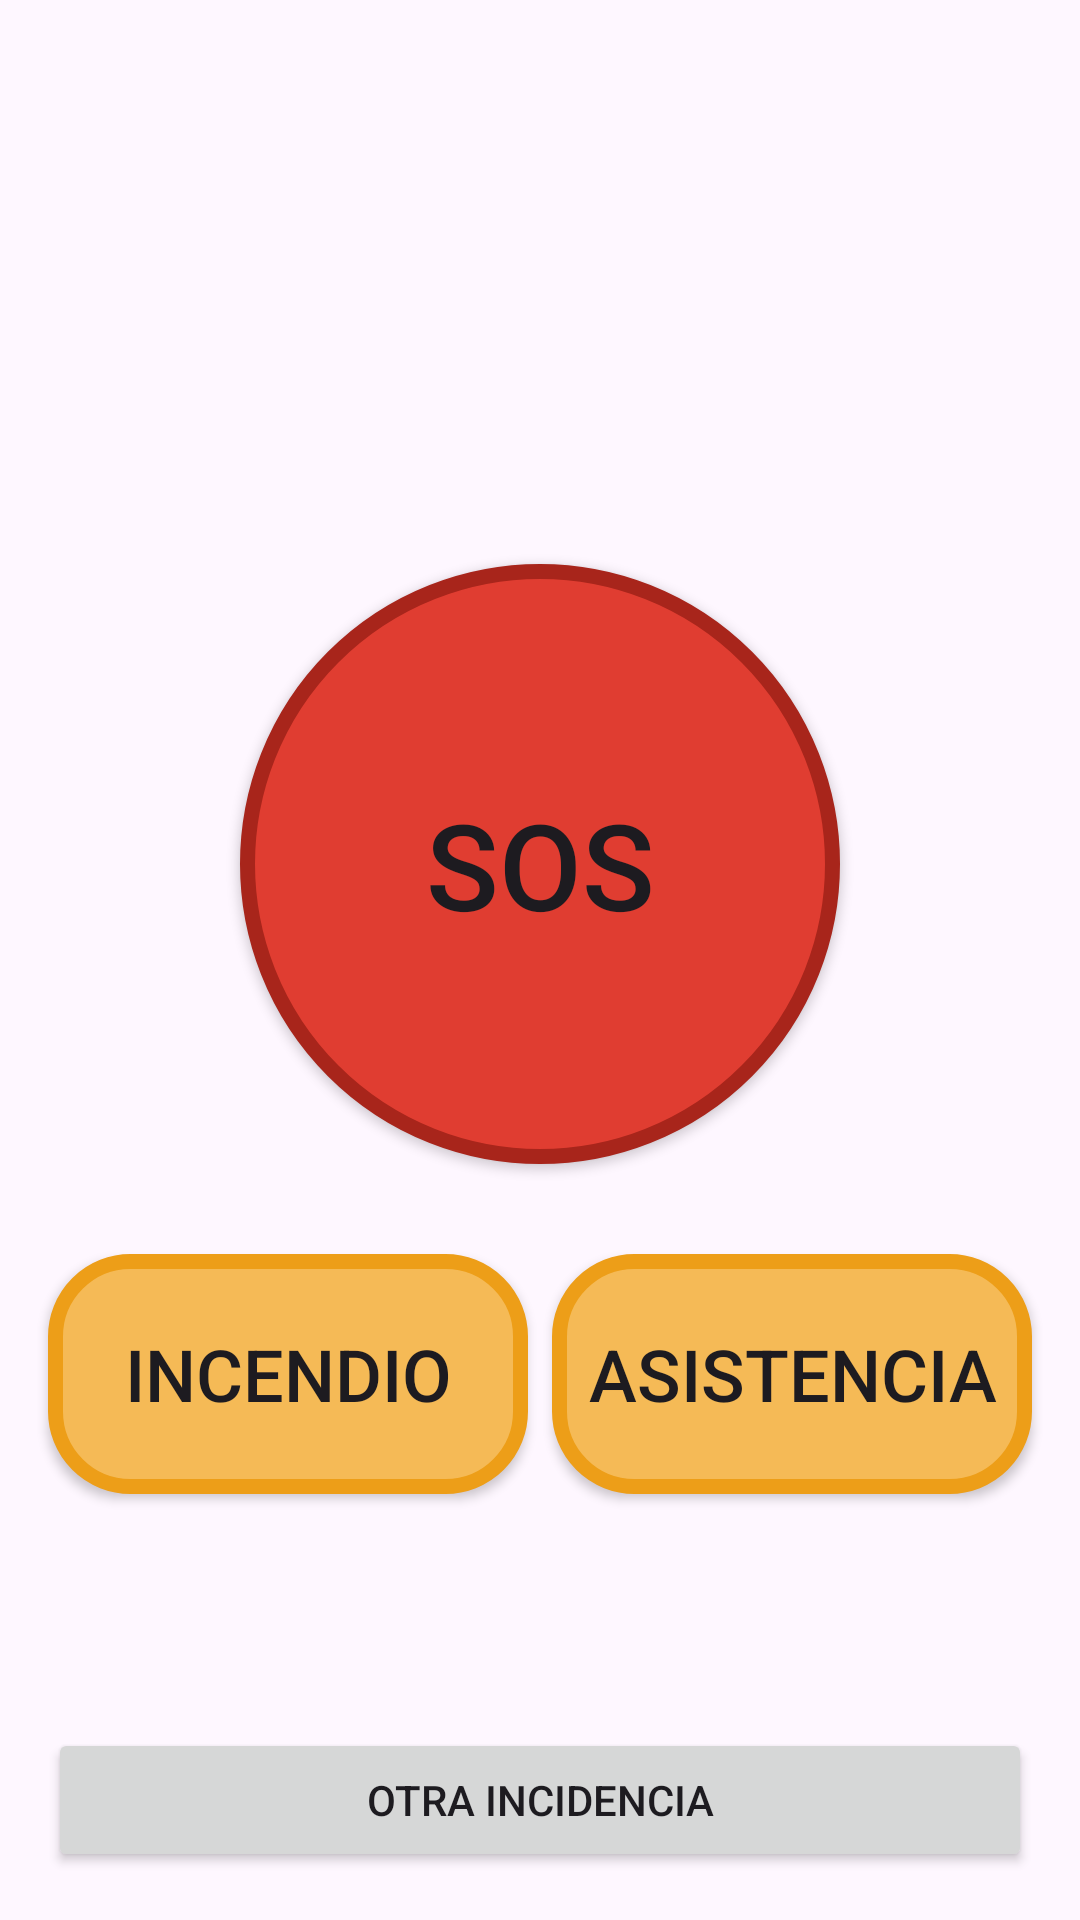

The Android layout XML behind this screen, and the referenced resources:
<!-- AndroidManifest.xml: application theme Theme.BotonPanico -->
<!-- res/layout/activity_inicio.xml -->
<?xml version="1.0" encoding="utf-8"?>
<androidx.constraintlayout.widget.ConstraintLayout xmlns:android="http://schemas.android.com/apk/res/android"
    xmlns:app="http://schemas.android.com/apk/res-auto"
    xmlns:tools="http://schemas.android.com/tools"
    android:id="@+id/main"
    android:layout_width="match_parent"
    android:layout_height="match_parent"
    tools:context=".activities.InicioActivity">

    <Button
        android:id="@+id/actini_btn_sos"
        android:layout_width="200dp"
        android:layout_height="200dp"
        android:text="@string/actini_btn_sos"
        android:textSize="@dimen/texto_supertitulo"
        app:backgroundTint="@null"
        android:onClick="onClickSOSPrincipal"
        app:layout_constraintStart_toStartOf="parent"
        app:layout_constraintEnd_toEndOf="parent"
        app:layout_constraintTop_toTopOf="parent"
        app:layout_constraintBottom_toTopOf="@+id/actini_btn_otro"
        android:background="@drawable/btn_principal_sos"
        />

    <Button
        android:id="@+id/actini_btn_aux1"
        android:layout_width="0dp"
        android:layout_height="80dp"
        android:layout_marginStart="@dimen/margin_grande"
        android:layout_marginEnd="@dimen/margin_pequeno"
        android:layout_marginTop="@dimen/margin_enorme"
        android:text="@string/actini_btn_aux1"
        android:textSize="@dimen/texto_titulo"
        app:backgroundTint="@null"
        app:layout_constraintStart_toStartOf="parent"
        app:layout_constraintEnd_toStartOf="@+id/actini_btn_aux2"
        app:layout_constraintTop_toBottomOf="@+id/actini_btn_sos"
        android:background="@drawable/btn_secundario_sos"
        />

    <Button
        android:id="@+id/actini_btn_aux2"
        android:layout_width="0dp"
        android:layout_height="80dp"
        android:layout_marginStart="@dimen/margin_pequeno"
        android:layout_marginTop="@dimen/margin_enorme"
        android:layout_marginEnd="@dimen/margin_grande"
        android:text="@string/actini_btn_aux2"
        android:textSize="@dimen/texto_titulo"
        app:backgroundTint="@null"
        app:layout_constraintEnd_toEndOf="parent"
        app:layout_constraintStart_toEndOf="@+id/actini_btn_aux1"
        app:layout_constraintTop_toBottomOf="@+id/actini_btn_sos"
        android:background="@drawable/btn_secundario_sos"
        />

    <Button
        android:id="@+id/actini_btn_otro"
        android:layout_width="match_parent"
        android:layout_height="wrap_content"
        android:layout_marginStart="@dimen/margin_grande"
        android:layout_marginEnd="@dimen/margin_grande"
        android:layout_marginBottom="@dimen/margin_grande"
        android:text="@string/actini_btn_otro"
        android:textSize="@dimen/texto_normal"
        android:onClick="onClickOtraIncidencia"
        app:layout_constraintStart_toStartOf="parent"
        app:layout_constraintEnd_toEndOf="parent"
        app:layout_constraintBottom_toBottomOf="parent"
        />

</androidx.constraintlayout.widget.ConstraintLayout>
<!-- resources referenced by this layout -->
<resources>
  <dimen name="margin_enorme">30dp</dimen>
  <dimen name="margin_grande">16dp</dimen>
  <dimen name="margin_pequeno">4dp</dimen>
  <dimen name="texto_normal">14sp</dimen>
  <dimen name="texto_supertitulo">40sp</dimen>
  <dimen name="texto_titulo">24sp</dimen>
  <!-- drawable btn_principal_sos (drawable) -->
  <shape xmlns:android="http://schemas.android.com/apk/res/android"
      android:shape="rectangle">
  
      <solid
          android:color="@color/red_variation_1"/>
      <stroke
          android:width="5dp"
          android:color="@color/red_variation_2"/>
  
      <corners android:radius="100dp"/>
  
  </shape>
  <!-- drawable btn_secundario_sos (drawable) -->
  <shape xmlns:android="http://schemas.android.com/apk/res/android"
      android:shape="rectangle">
  
      <solid
          android:color="@color/yellow_variation_1"/>
      <stroke
          android:width="5dp"
          android:color="@color/yellow_variation_2"/>
  
      <corners android:radius="25dp"/>
  
  </shape>
  <string name="actini_btn_aux1">Incendio</string>
  <string name="actini_btn_aux2">Asistencia</string>
  <string name="actini_btn_otro">Otra Incidencia</string>
  <string name="actini_btn_sos">SOS</string>
  <style name="Theme.BotonPanico" parent="Base.Theme.BotonPanico" />
  <color name="red_variation_1">#e03d31</color>
  <color name="red_variation_2">#a8251b</color>
  <color name="yellow_variation_1">#f5ba56</color>
  <color name="yellow_variation_2">#ed9e18</color>
  <style name="Base.Theme.BotonPanico" parent="Theme.Material3.DayNight.NoActionBar">
          
          
      </style>
</resources>
